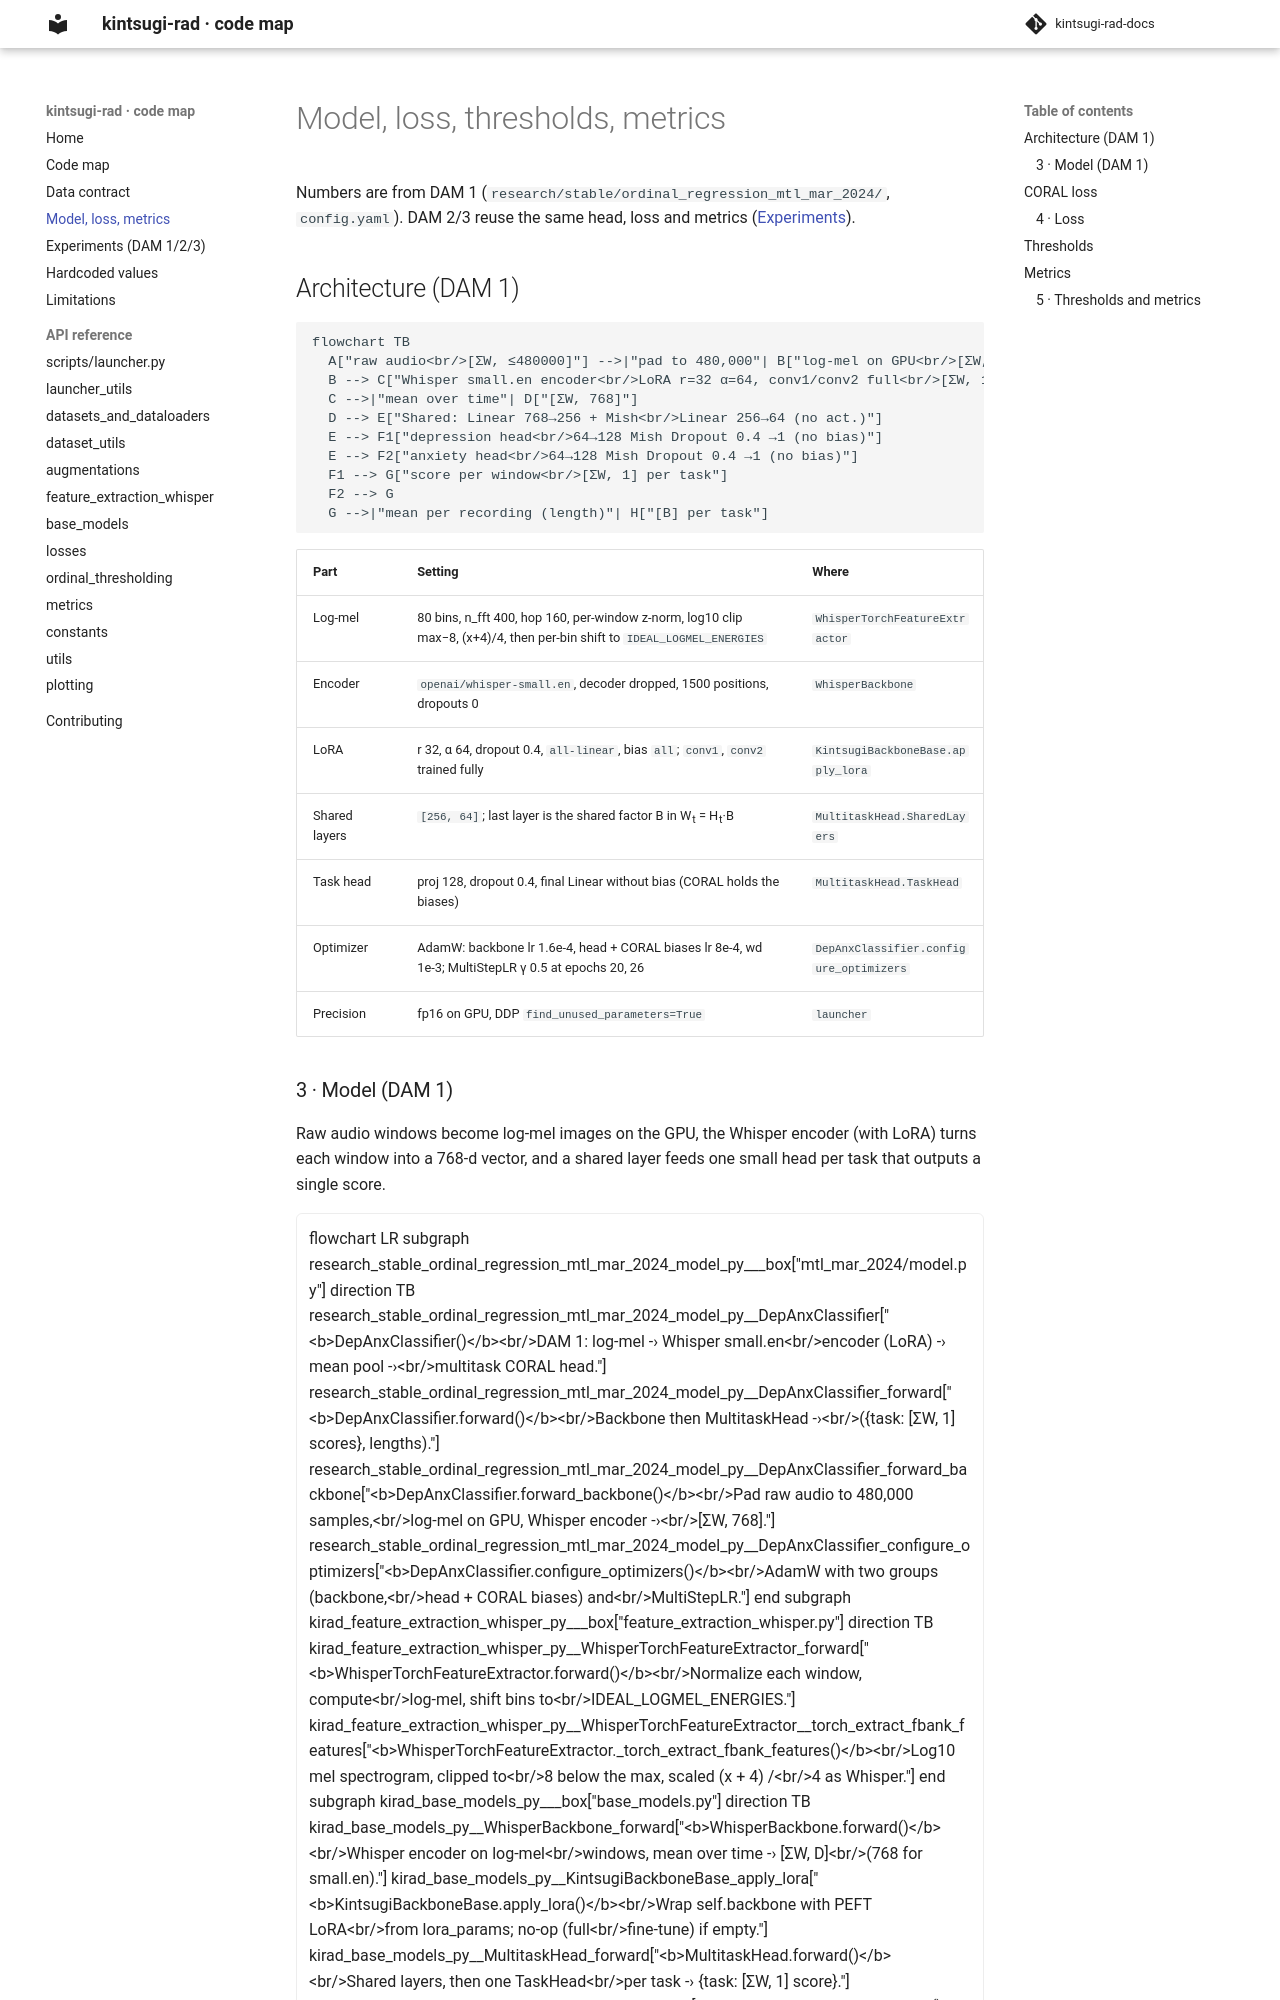

repository: Pipotheavenger/kintsugi-rad-docs · page: model/index.html · generator: mkdocs

# Model, loss, thresholds, metrics

Numbers are from DAM 1 (`research/stable/ordinal_regression_mtl_mar_2024/`, `config.yaml`).
DAM 2/3 reuse the same head, loss and metrics ([Experiments](experiments.md)).
